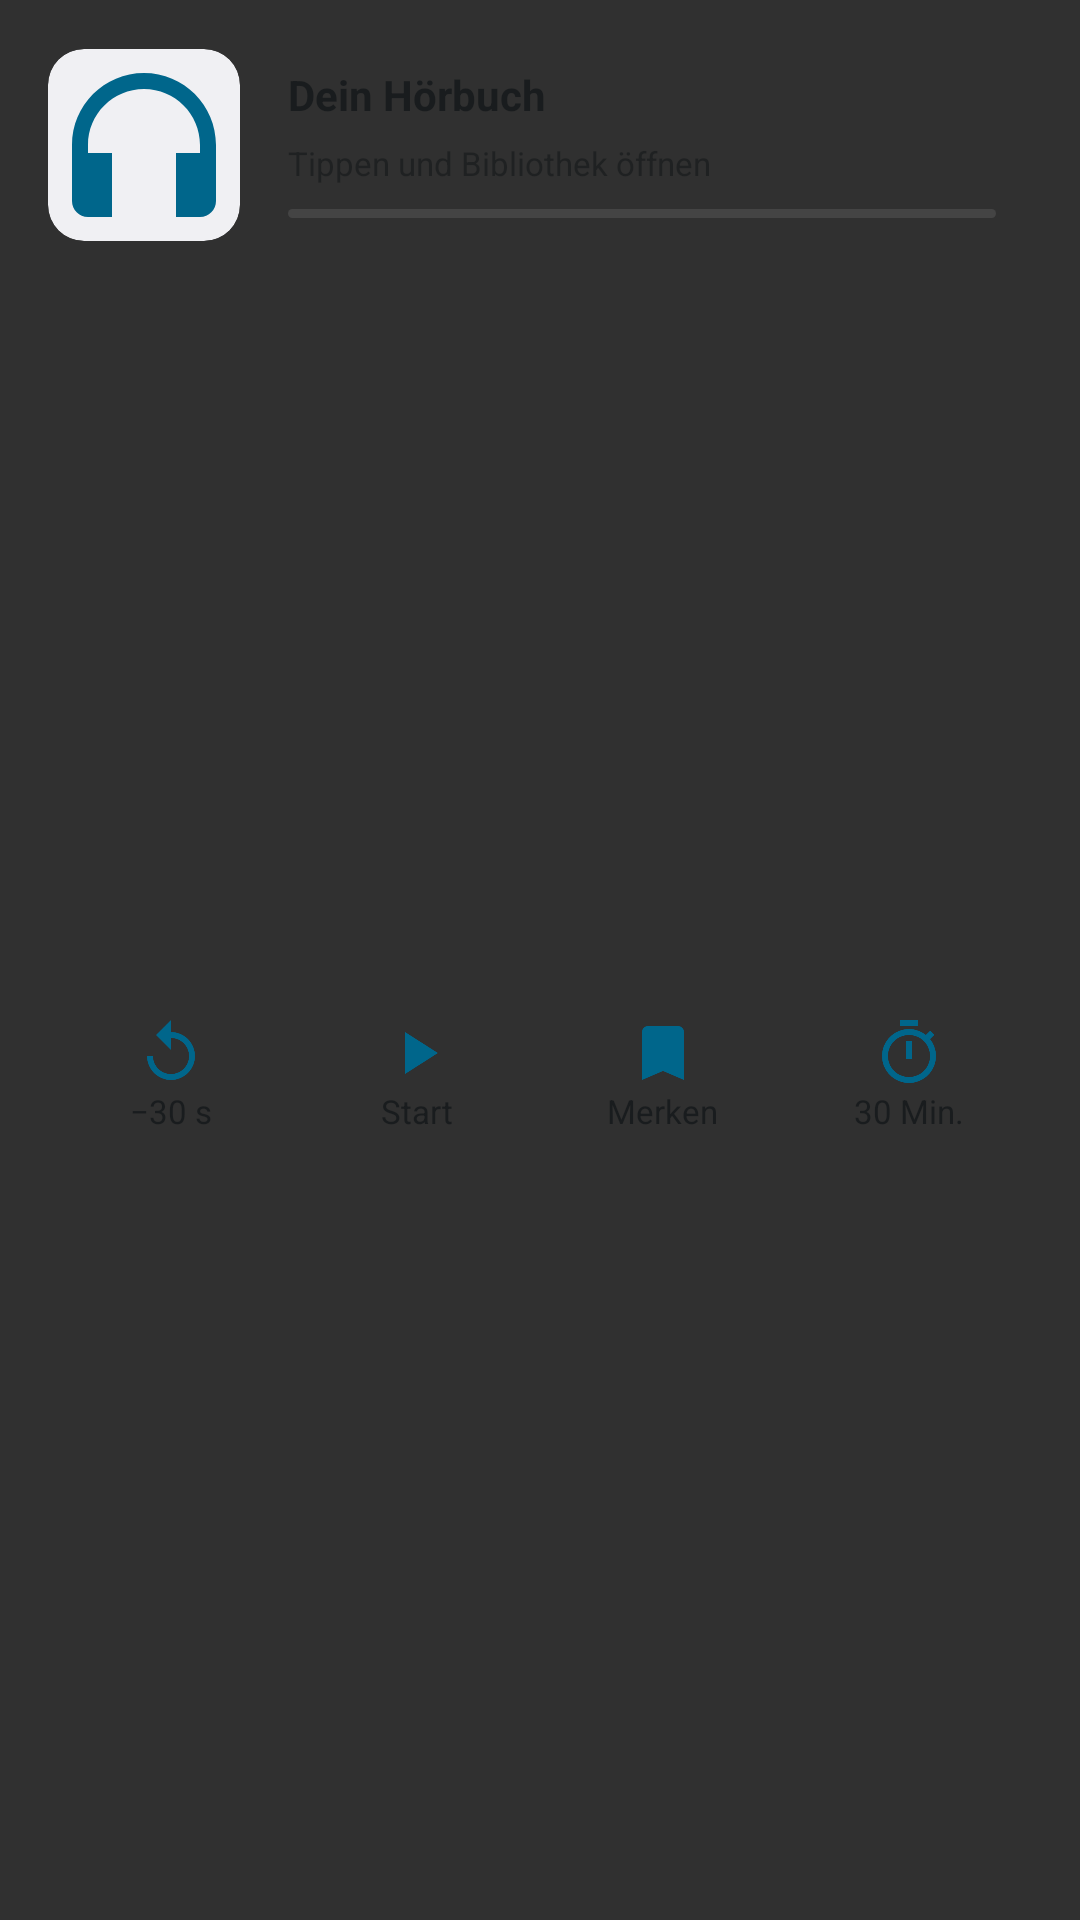

Here is an Android app screen rendered from its layout file. Give the layout XML and the strings, colors and styles it references.
<!-- AndroidManifest.xml: application theme Theme.Hoerbuch -->
<!-- res/layout/audiobook_widget.xml -->
<FrameLayout xmlns:android="http://schemas.android.com/apk/res/android" android:id="@android:id/background" android:layout_width="match_parent" android:layout_height="match_parent">
    <ImageView android:id="@+id/widget_background_image" android:layout_width="match_parent" android:layout_height="match_parent" android:src="@drawable/widget_background" android:scaleType="fitXY" android:importantForAccessibility="no" />
<LinearLayout
    android:layout_width="match_parent" android:layout_height="match_parent"
    android:paddingHorizontal="16dp" android:paddingVertical="14dp" android:orientation="vertical">
    <LinearLayout android:layout_width="match_parent" android:layout_height="wrap_content" android:gravity="center_vertical">
        <LinearLayout android:id="@+id/widget_header" android:layout_width="0dp" android:layout_weight="1"
            android:layout_height="wrap_content" android:gravity="center_vertical" android:clickable="true" android:focusable="true">
            <ImageView android:id="@+id/widget_cover" android:layout_width="64dp" android:layout_height="64dp"
                android:background="@drawable/widget_cover_background" android:clipToOutline="true"
                android:src="@drawable/ic_widget_headphones" android:scaleType="centerCrop" android:importantForAccessibility="no" />
            <LinearLayout android:layout_width="0dp" android:layout_height="wrap_content" android:layout_weight="1"
                android:orientation="vertical" android:layout_marginStart="16dp" android:paddingTop="8dp" android:paddingBottom="6dp">
                <TextView android:id="@+id/widget_title" android:layout_width="match_parent" android:layout_height="wrap_content"
                    android:text="@string/widget_title" android:textSize="14sp" android:textStyle="bold"
                    android:textColor="@color/widget_text" android:maxLines="1" android:ellipsize="end" />
                <TextView android:id="@+id/widget_subtitle" android:layout_width="match_parent" android:layout_height="wrap_content"
                    android:layout_marginTop="6dp" android:alpha="0.75"
                    android:text="@string/widget_subtitle" android:textSize="11sp" android:textColor="@color/widget_text"
                    android:maxLines="1" android:ellipsize="end" />
                <ProgressBar android:id="@+id/widget_progress" style="?android:attr/progressBarStyleHorizontal"
                    android:layout_width="match_parent" android:layout_height="3dp"
                    android:layout_marginTop="8dp" android:layout_marginEnd="12dp" android:layout_marginBottom="4dp"
                    android:progressDrawable="@drawable/widget_progress" android:progressBackgroundTint="#40808080"
                    android:progressTint="@color/widget_accent" android:max="1000" android:importantForAccessibility="no" />
            </LinearLayout>
        </LinearLayout>
    </LinearLayout>
    <LinearLayout android:layout_width="match_parent" android:layout_height="0dp" android:layout_weight="1" android:layout_marginTop="8dp" android:gravity="center_vertical">
        <LinearLayout android:id="@+id/widget_back" android:layout_width="0dp" android:layout_weight="1"
            android:layout_height="48dp" android:orientation="vertical" android:gravity="center"
            android:clickable="true" android:focusable="true" android:contentDescription="@string/widget_rewind">
            <ImageView android:layout_width="24dp" android:layout_height="24dp" android:src="@drawable/ic_widget_back" android:importantForAccessibility="no" />
            <TextView android:id="@+id/widget_back_label" android:layout_width="wrap_content" android:layout_height="wrap_content" android:text="@string/widget_back" android:textSize="11sp" android:textColor="@color/widget_text" />
        </LinearLayout>
        <LinearLayout android:id="@+id/widget_play" android:layout_width="0dp" android:layout_weight="1"
            android:layout_height="48dp" android:orientation="vertical" android:gravity="center" android:clickable="true" android:focusable="true">
            <ImageView android:id="@+id/widget_play_icon" android:layout_width="28dp" android:layout_height="24dp" android:src="@drawable/ic_widget_play" android:importantForAccessibility="no" />
            <TextView android:id="@+id/widget_play_label" android:layout_width="wrap_content" android:layout_height="wrap_content" android:text="@string/widget_start" android:textSize="11sp" android:textColor="@color/widget_text" />
        </LinearLayout>
        <LinearLayout android:id="@+id/widget_mark" android:layout_width="0dp" android:layout_weight="1"
            android:layout_height="48dp" android:orientation="vertical" android:gravity="center"
            android:clickable="true" android:focusable="true" android:contentDescription="@string/widget_bookmark">
            <ImageView android:layout_width="24dp" android:layout_height="24dp" android:src="@drawable/ic_widget_mark" android:importantForAccessibility="no" />
            <TextView android:id="@+id/widget_mark_label" android:layout_width="wrap_content" android:layout_height="wrap_content" android:text="@string/widget_mark" android:textSize="11sp" android:textColor="@color/widget_text" />
        </LinearLayout>
        <LinearLayout android:id="@+id/widget_timer" android:layout_width="0dp" android:layout_weight="1"
            android:layout_height="48dp" android:orientation="vertical" android:gravity="center" android:clickable="true" android:focusable="true">
            <ImageView android:layout_width="24dp" android:layout_height="24dp" android:src="@drawable/ic_widget_timer" android:importantForAccessibility="no" />
            <TextView android:id="@+id/widget_timer_label" android:layout_width="wrap_content" android:layout_height="wrap_content" android:text="@string/widget_timer" android:textSize="11sp" android:textColor="@color/widget_text" />
            <Chronometer android:id="@+id/widget_countdown" android:layout_width="wrap_content" android:layout_height="wrap_content"
                android:textSize="11sp" android:textColor="@color/widget_text" android:visibility="gone" />
        </LinearLayout>
    </LinearLayout>
</LinearLayout>

</FrameLayout>
<!-- resources referenced by this layout -->
<resources>
  <color name="widget_accent">#28665C</color>
  <color name="widget_text">#14251F</color>
  <!-- drawable ic_widget_back (drawable) -->
  <vector xmlns:android="http://schemas.android.com/apk/res/android" android:width="24dp" android:height="24dp" android:viewportWidth="24" android:viewportHeight="24">
      <path android:fillColor="@color/widget_accent" android:pathData="M12,5V1L7,6l5,5V7c3.31,0 6,2.69 6,6s-2.69,6 -6,6 -6,-2.69 -6,-6H4c0,4.42 3.58,8 8,8s8,-3.58 8,-8 -3.58,-8 -8,-8z" />
  </vector>
  <!-- drawable ic_widget_headphones (drawable) -->
  <vector xmlns:android="http://schemas.android.com/apk/res/android" android:width="24dp" android:height="24dp" android:viewportWidth="24" android:viewportHeight="24">
      <path android:fillColor="@color/widget_accent" android:pathData="M12,3C7.03,3 3,7.03 3,12v7c0,1.1 0.9,2 2,2h3v-8H5v-1c0,-3.87 3.13,-7 7,-7s7,3.13 7,7v1h-3v8h3c1.1,0 2,-0.9 2,-2v-7c0,-4.97 -4.03,-9 -9,-9z" />
  </vector>
  <!-- drawable ic_widget_mark (drawable) -->
  <vector xmlns:android="http://schemas.android.com/apk/res/android" android:width="24dp" android:height="24dp" android:viewportWidth="24" android:viewportHeight="24">
      <path android:fillColor="@color/widget_accent" android:pathData="M17,3H7c-1.1,0 -2,0.9 -2,2v16l7,-3 7,3V5c0,-1.1 -0.9,-2 -2,-2z" />
  </vector>
  <!-- drawable ic_widget_play (drawable) -->
  <vector xmlns:android="http://schemas.android.com/apk/res/android" android:width="24dp" android:height="24dp" android:viewportWidth="24" android:viewportHeight="24">
      <path android:fillColor="@color/widget_accent" android:pathData="M8,5v14l11,-7z" />
  </vector>
  <!-- drawable ic_widget_timer (drawable) -->
  <vector xmlns:android="http://schemas.android.com/apk/res/android" android:width="24dp" android:height="24dp" android:viewportWidth="24" android:viewportHeight="24">
      <path android:fillColor="@color/widget_accent" android:pathData="M15,1H9v2h6V1zM11,14h2V8h-2v6zM19.03,7.39l1.42,-1.42c-0.43,-0.51 -0.9,-0.99 -1.41,-1.41l-1.42,1.42C16.07,4.74 14.12,4 12,4c-4.97,0 -9,4.03 -9,9s4.03,9 9,9 9,-4.03 9,-9c0,-2.12 -0.74,-4.07 -1.97,-5.61zM12,20c-3.87,0 -7,-3.13 -7,-7s3.13,-7 7,-7 7,3.13 7,7 -3.13,7 -7,7z" />
  </vector>
  <!-- drawable widget_cover_background (drawable) -->
  <shape xmlns:android="http://schemas.android.com/apk/res/android">
      <solid android:color="@color/widget_surface" />
      <corners android:radius="12dp" />
  </shape>
  <!-- drawable widget_progress (drawable) -->
  <layer-list xmlns:android="http://schemas.android.com/apk/res/android">
      <item android:id="@android:id/background">
          <shape>
              <solid android:color="@color/widget_text" />
              <corners android:radius="2dp" />
          </shape>
      </item>
      <item android:id="@android:id/progress">
          <clip>
              <shape>
                  <solid android:color="@color/widget_accent" />
                  <corners android:radius="2dp" />
              </shape>
          </clip>
      </item>
  </layer-list>
  <string name="widget_back">−30 s</string>
  <string name="widget_bookmark">Lesezeichen setzen</string>
  <string name="widget_mark">Merken</string>
  <string name="widget_rewind">30 Sekunden zurück</string>
  <string name="widget_start">Start</string>
  <string name="widget_subtitle">Tippen und Bibliothek öffnen</string>
  <string name="widget_timer">30 Min.</string>
  <string name="widget_title">Dein Hörbuch</string>
  <style name="Theme.Hoerbuch" parent="android:style/Theme.Material.NoActionBar">
      </style>
  <color name="widget_surface">#F0F6F2</color>
</resources>
